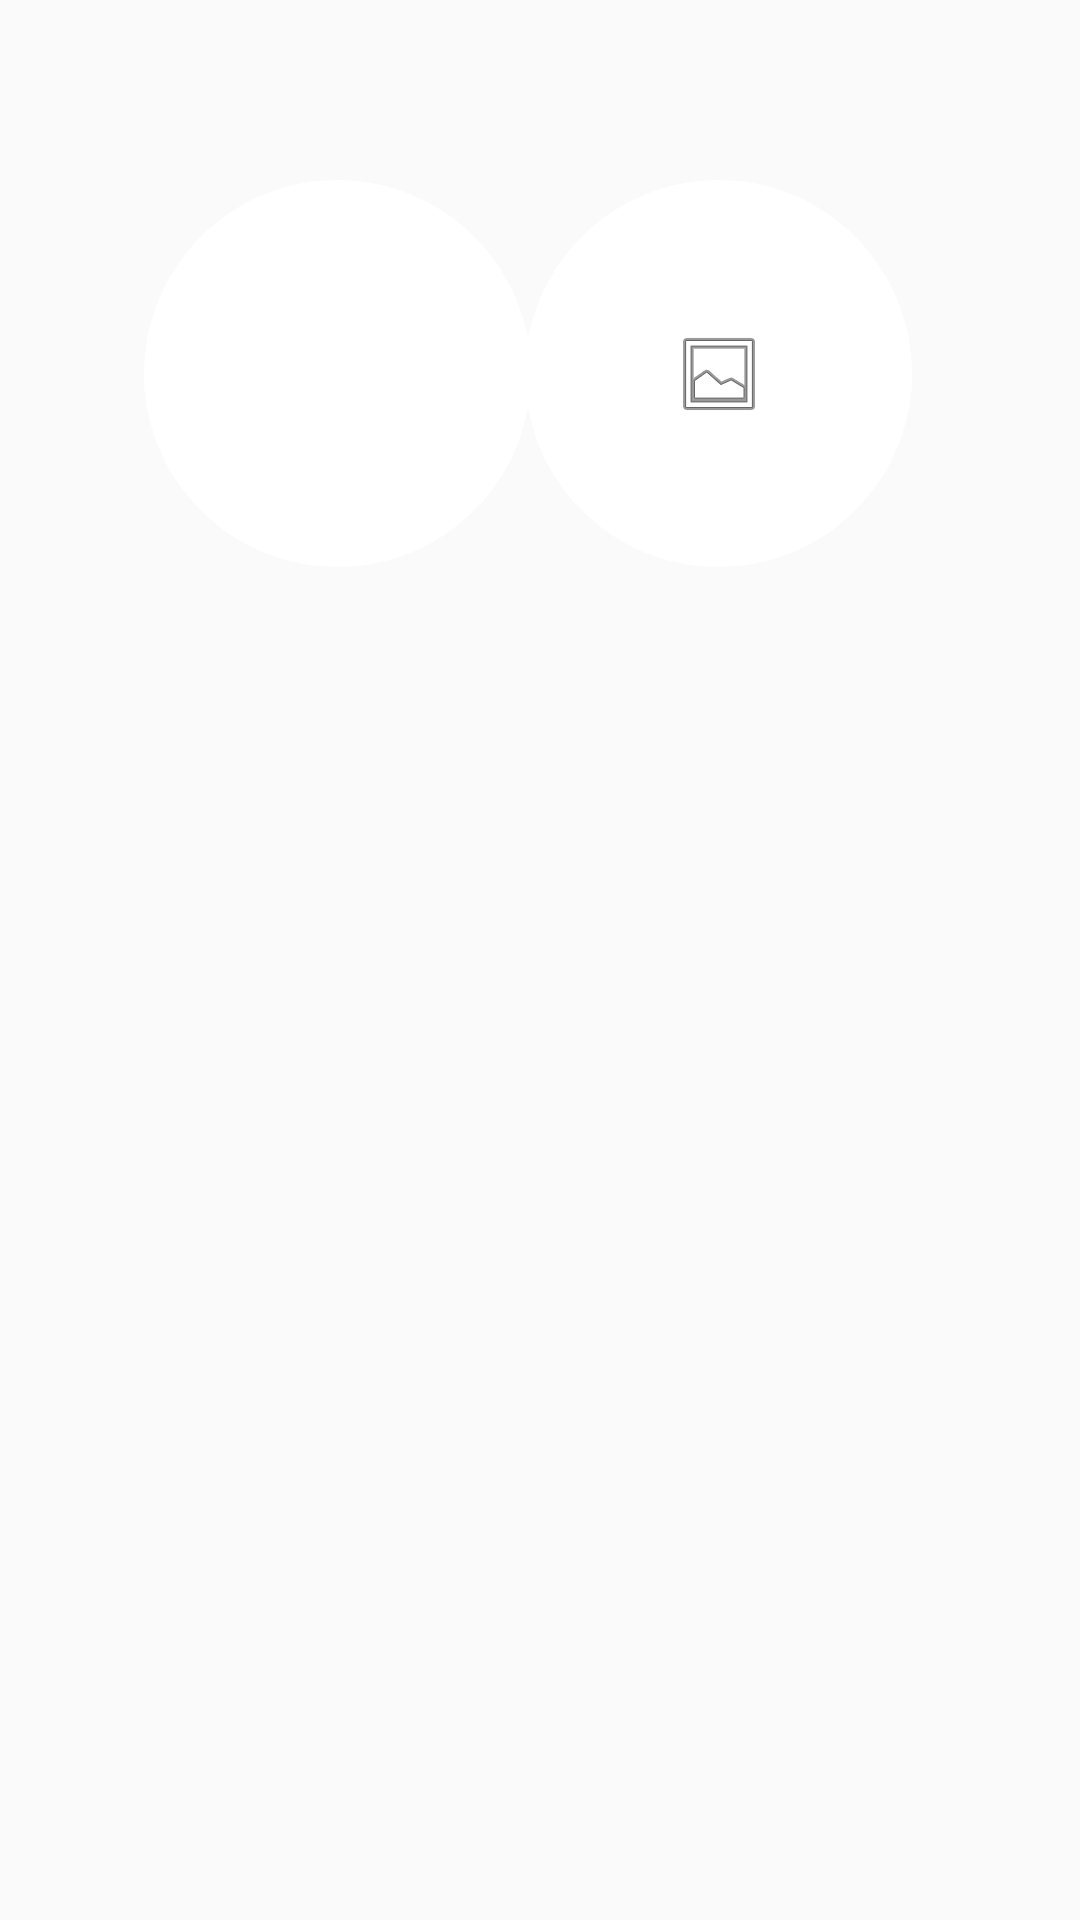

Produce the Android XML layout that renders to this screen, including the resource entries it uses.
<!-- AndroidManifest.xml: application theme Theme.FinalProject -->
<!-- res/layout/camera.xml -->
<?xml version="1.0" encoding="utf-8"?>
<layout xmlns:android="http://schemas.android.com/apk/res/android"
    xmlns:app="http://schemas.android.com/apk/res-auto"
    xmlns:tools="http://schemas.android.com/tools">

    <data>

    </data>

    <androidx.constraintlayout.widget.ConstraintLayout
        android:layout_width="match_parent"
        android:layout_height="match_parent">

        <ImageButton
            android:id="@+id/camera_dialog_btn"
            android:layout_width="129sp"
            android:layout_height="129sp"
            android:layout_marginHorizontal="60sp"
            android:layout_marginVertical="60sp"
            android:layout_marginStart="48dp"
            android:background="@drawable/circle"
            android:backgroundTint="@color/brown"
            app:layout_constraintBottom_toBottomOf="parent"
            app:layout_constraintStart_toStartOf="parent"
            app:layout_constraintTop_toTopOf="parent"
            app:layout_constraintVertical_bias="0.0"
            app:srcCompat="@drawable/ic_camera"
            tools:ignore="SpeakableTextPresentCheck" />

        <ImageButton
            android:id="@+id/gallery_dialog_btn"
            android:layout_width="129sp"
            android:layout_height="129sp"
            android:layout_marginHorizontal="60sp"
            android:layout_marginVertical="60sp"
            android:layout_marginEnd="56dp"
            android:background="@drawable/circle"
            android:backgroundTint="@color/brown"
            app:layout_constraintBottom_toBottomOf="parent"
            app:layout_constraintEnd_toEndOf="parent"
            app:layout_constraintTop_toTopOf="parent"
            app:layout_constraintVertical_bias="0.0"
            app:srcCompat="@android:drawable/ic_menu_gallery"
            tools:ignore="SpeakableTextPresentCheck" />

        <ImageView
            android:id="@+id/Img_iv"
            android:layout_width="wrap_content"
            android:layout_height="wrap_content"
            android:layout_marginTop="256dp"
            app:layout_constraintEnd_toEndOf="parent"
            app:layout_constraintHorizontal_bias="0.498"
            app:layout_constraintStart_toStartOf="parent"
            app:layout_constraintTop_toTopOf="parent"
            tools:srcCompat="@tools:sample/avatars" />

    </androidx.constraintlayout.widget.ConstraintLayout>
</layout>
<!-- resources referenced by this layout -->
<resources>
  <!-- drawable circle (drawable) -->
  <?xml version="1.0" encoding="utf-8"?>
  <shape xmlns:android="http://schemas.android.com/apk/res/android"
      android:shape="oval">
      <solid android:color="@color/white"/>
  
      <size android:width="40sp" android:height="40sp"/>
  
  </shape>
  <style name="Theme.FinalProject" parent="Theme.AppCompat.DayNight.NoActionBar">
          
          <item name="colorPrimary">@color/purple_500</item>
          <item name="colorPrimaryVariant">@color/purple_700</item>
          <item name="colorOnPrimary">@color/black</item>
          
          <item name="colorSecondary">@color/teal_200</item>
          <item name="colorSecondaryVariant">@color/teal_700</item>
          <item name="colorOnSecondary">@color/black</item>
          
          <item name="android:statusBarColor" tools:targetApi="l">?attr/colorPrimaryVariant</item>
          
      </style>
  <color name="white">#FFFFFFFF</color>
  <color name="purple_500">#FF6200EE</color>
  <color name="purple_700">#FF3700B3</color>
  <color name="black">#FF000000</color>
  <color name="teal_200">#FF03DAC5</color>
  <color name="teal_700">#FF018786</color>
</resources>
